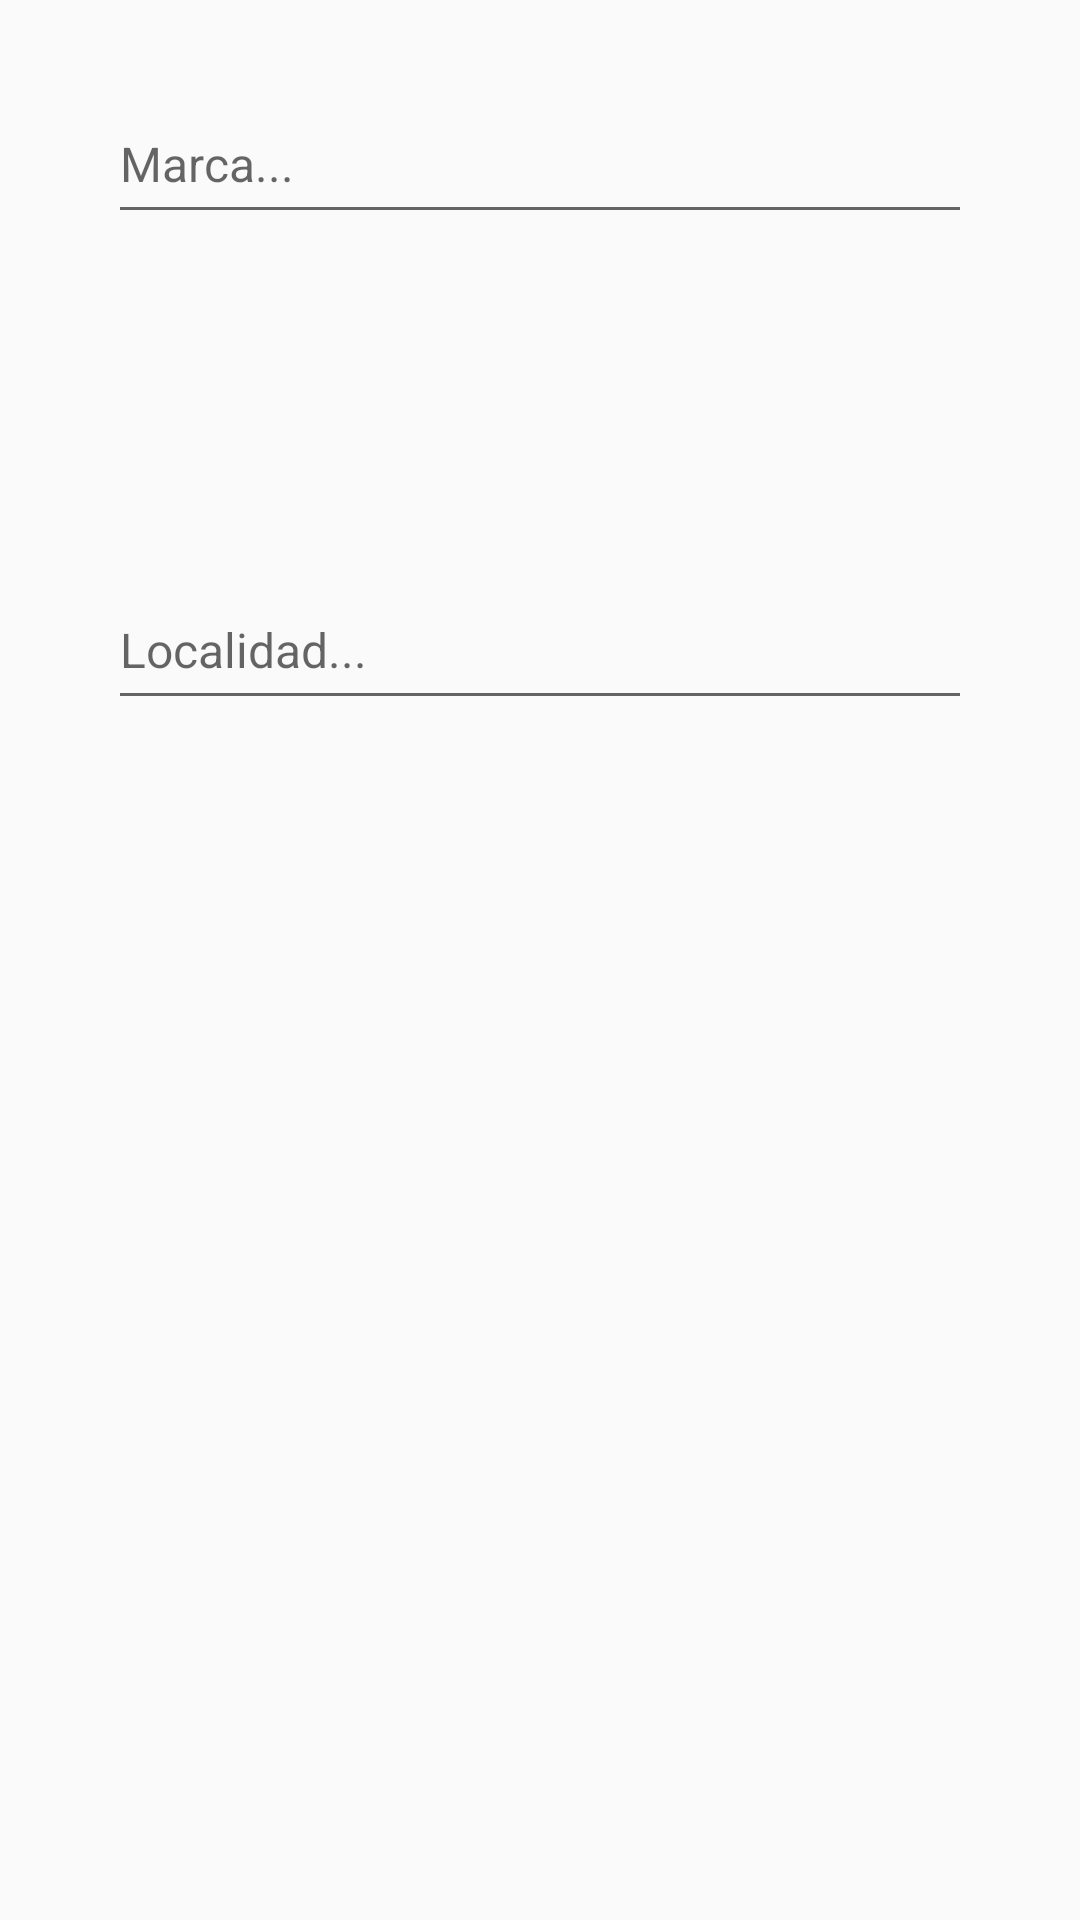

This screen was rendered from an Android layout file. Write that file and the resources it references.
<!-- AndroidManifest.xml: application theme AppTheme -->
<!-- res/layout/activity_dialog_fav.xml -->
<?xml version="1.0" encoding="utf-8"?>
<LinearLayout xmlns:android="http://schemas.android.com/apk/res/android"
    android:layout_width="match_parent"
    android:layout_height="match_parent"
    android:orientation="vertical"
    android:padding="16dp">

    <EditText
        android:id="@+id/textMarcaFavDialog"
        android:layout_width="match_parent"
        android:layout_height="50dp"
        android:layout_marginLeft="20dp"
        android:layout_marginTop="12dp"
        android:layout_marginRight="20dp"
        android:hint="Marca..."
        android:imeOptions="actionSend"
        android:inputType="textCapSentences|textAutoCorrect"
        android:textSize="16dp" />

    <ListView
        android:id="@+id/listViewMarcasFavDialog"
        android:layout_width="match_parent"
        android:layout_height="100dp" />

    <EditText
        android:id="@+id/textLocalidadFavDialog"
        android:layout_width="match_parent"
        android:layout_height="50dp"
        android:layout_marginLeft="20dp"
        android:layout_marginTop="12dp"
        android:layout_marginRight="20dp"
        android:hint="Localidad..."
        android:imeOptions="actionSend"
        android:inputType="textCapSentences|textAutoCorrect"
        android:textSize="16dp" />

    <ListView
        android:id="@+id/listViewLocalidadesFavDialog"
        android:layout_width="match_parent"
        android:layout_height="100dp"/>

</LinearLayout>
<!-- resources referenced by this layout -->
<resources>
  <style name="AppTheme" parent="Theme.AppCompat.Light.DarkActionBar">
          
          <item name="colorPrimary">@color/colorPrimary</item>
          <item name="colorPrimaryDark">@color/colorPrimaryDark</item>
          <item name="colorAccent">@color/colorAccent</item>
      </style>
  <color name="colorPrimary">#b9b9b9</color>
  <color name="colorPrimaryDark">#000000</color>
  <color name="colorAccent">#D81B60</color>
</resources>
